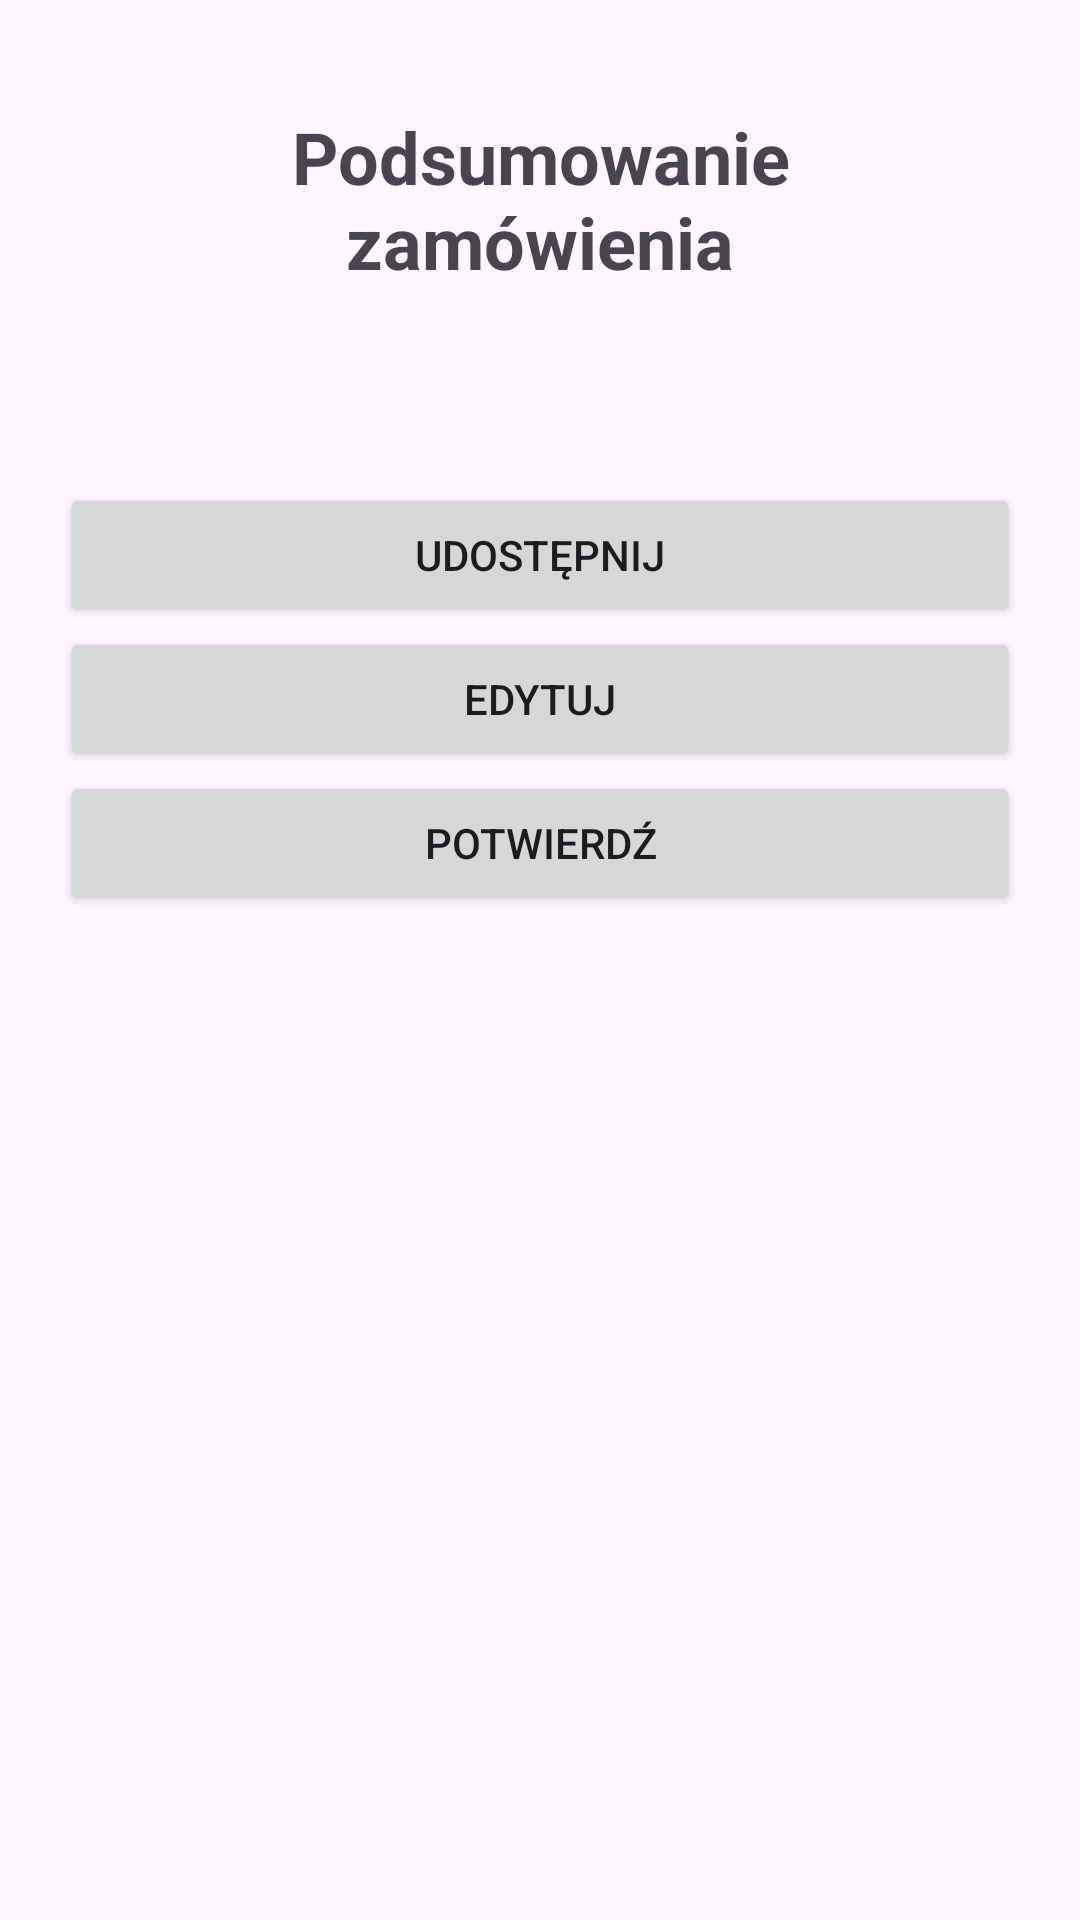

This screen was rendered from an Android layout file. Write that file and the resources it references.
<!-- AndroidManifest.xml: application theme Theme.DrugiEkran03 -->
<!-- res/layout/activity_summary.xml -->
<ScrollView xmlns:android="http://schemas.android.com/apk/res/android"
    android:layout_width="match_parent"
    android:layout_height="match_parent">

    <LinearLayout
        android:layout_width="match_parent"
        android:layout_height="wrap_content"
        android:orientation="vertical"
        android:padding="20dp">

        <TextView
            android:id="@+id/tvHeader"
            android:layout_width="match_parent"
            android:layout_height="wrap_content"
            android:text="Podsumowanie zamówienia"
            android:textSize="24sp"
            android:textStyle="bold"
            android:gravity="center"
            android:padding="16dp" />

        <TextView
            android:id="@+id/tvSummary"
            android:layout_width="match_parent"
            android:layout_height="wrap_content"
            android:textSize="18sp"
            android:padding="12dp" />

        <Button
            android:id="@+id/btnShare"
            android:layout_width="match_parent"
            android:layout_height="wrap_content"
            android:text="Udostępnij" />

        <Button
            android:id="@+id/btnEdit"
            android:layout_width="match_parent"
            android:layout_height="wrap_content"
            android:text="Edytuj" />

        <Button
            android:id="@+id/btnConfirm"
            android:layout_width="match_parent"
            android:layout_height="wrap_content"
            android:text="Potwierdź" />

    </LinearLayout>
</ScrollView>
<!-- resources referenced by this layout -->
<resources>
  <style name="Theme.DrugiEkran03" parent="Base.Theme.DrugiEkran03" />
  <style name="Base.Theme.DrugiEkran03" parent="Theme.Material3.DayNight.NoActionBar">
          
          
      </style>
</resources>
